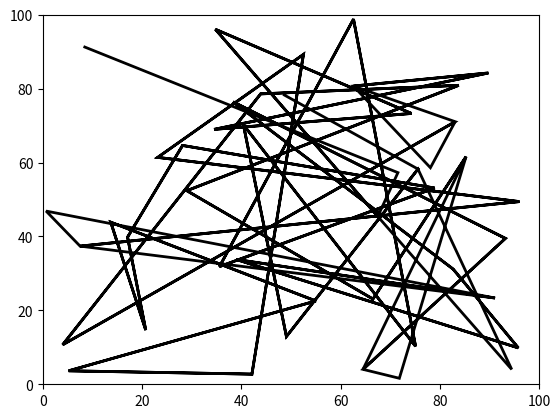
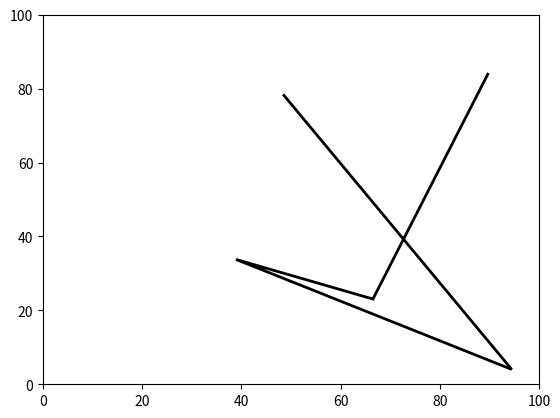
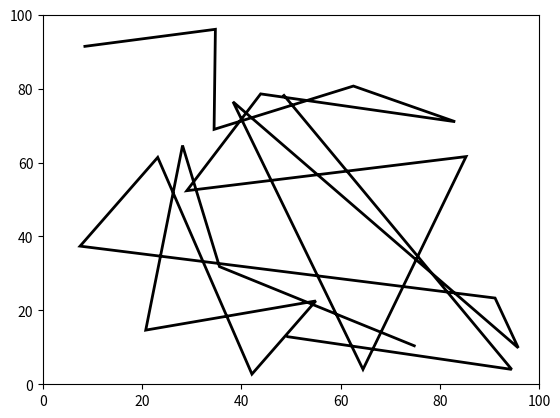
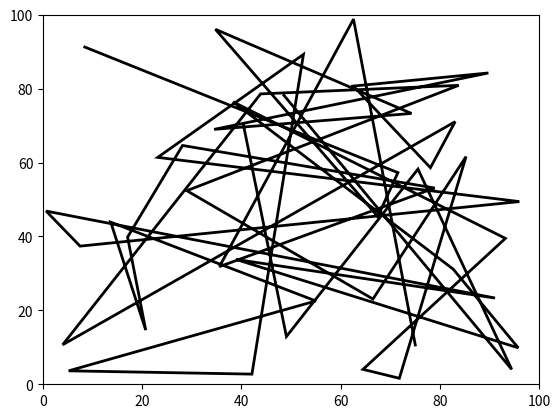

Reproduce these figures in Python, in order.
import math
import matplotlib.pyplot as plt
from matplotlib.path import Path
import matplotlib.patches as patches
import numpy


class MyClass:
    def __init__(self):
        self.myVariable = 0

    def to_do(self, my_input):
        pass


def calDist(point1,point2):
    x1, y1 = point1
    x2, y2 = point2
    dist = math.sqrt((x2-x1)**2+(y2-y1)**2)
    return dist


def calAngle(point1, point2, point3):
    x1, y1 = point1
    x2, y2 = point2
    x3, y3 = point3
    ang = math.degrees(math.atan2(y3 - y2, x3 - x2) - math.atan2(y1 - y2, x1 - x2))
    if ang <0:
        ang =ang + 360
        if ang > 180:
            ang = 360-ang
        return ang
    else:
        if ang > 180:
            ang = 360 - ang
        return ang


def maxDist(point1, point2):
    dist = calDist(point1,point2)
    if dist > 20:
        return False
    else:
        return True


def minDist(point1, point2):
    dist = calDist(point1, point2)
    if dist < 2.5:
        return False
    else:
        return True


def maxAngle(point1, point2, point3):
    angle = calAngle(point1, point2, point3)
    if angle < 30:          #ignore angle
        return True
    else:
        return False


def minAngle(point1, point2, point3):
    angle = calAngle(point1, point2, point3)
    if angle < 10:          #little sharp angle
        return True
    else:
        return False


def cumulAngle(point1, point2, point3, lastAngle, cuAngle):
    cuAngle=cuAngle+lastAngle
    if cuAngle > 30:         #cumulative angle
        return False
    else:
        return True

def slope(point1, point2):
    xs1, ys1 = point1
    xs2, ys2 = point2
    m = (ys1-ys2) / (xs1-xs2)
    z = (ys2-ys1) / (xs2-xs1)
    zed=math.atan(z)
    zedx=math.degrees(zed)
    print("angle", zedx)
    print(z)
    print(m)
    return m

coordinates = [(x[0]*100, x[1]*100) for x in numpy.random.rand(45, 2)]
print(coordinates)
codes= [
    Path.MOVETO, Path.LINETO, Path.LINETO, Path.LINETO, Path.LINETO,
    Path.MOVETO, Path.LINETO, Path.LINETO, Path.LINETO, Path.LINETO,
    Path.LINETO, Path.LINETO, Path.LINETO, Path.LINETO, Path.LINETO,
    Path.LINETO, Path.LINETO, Path.LINETO, Path.LINETO, Path.LINETO,
    Path.LINETO, Path.LINETO, Path.LINETO, Path.LINETO, Path.LINETO,
    Path.LINETO, Path.LINETO, Path.LINETO, Path.LINETO, Path.LINETO,
    Path.LINETO, Path.LINETO, Path.LINETO, Path.LINETO, Path.LINETO,
    Path.LINETO, Path.LINETO, Path.LINETO, Path.LINETO, Path.LINETO,
    Path.LINETO, Path.LINETO, Path.LINETO, Path.LINETO, Path.LINETO
]

k = 0
test=[]
test.append(coordinates[0])
testCode=[]
testCode.append(Path.MOVETO)
l1 = len(coordinates)

for i in range(2,l1-1):
    tfmin=minDist(coordinates[i-1],coordinates[i])
    tfmax=maxDist(coordinates[i-1], coordinates[i])
    if tfmax == True:
        if tfmin== True:
            tfMinAngle = minAngle(coordinates[i-2], coordinates[i-1], coordinates[i])
            tfMaxAngle = maxAngle(coordinates[i-2], coordinates[i-1], coordinates[i])
            if tfMinAngle < True and tfMaxAngle > True:
                test.appent(coordinates[i])
    else:
        test.append(coordinates[i])
ltest=len(test)
for i in range(1,ltest):
    testCode.append(Path.LINETO)

for i in range(1, l1):
    dist = calDist(coordinates[i], coordinates[k])
    if dist > 2.5:
        test.append(coordinates[i])
        testCode.append(Path.LINETO)
        k = i
#print(test)
path3 = Path(test, testCode)
fig3, ax3 = plt.subplots()
patch3 = patches.PathPatch(path3, facecolor='none', lw=2)
ax3.add_patch(patch3)
ax3.set_xlim(0, 100)
ax3.set_ylim(0, 100)


angThree = calAngle(coordinates[3],coordinates[0],coordinates[1])
#print(angThree)
testAng=[]
testAng.append(coordinates[0])
testAng.append(coordinates[1])
testCodeAng=[]
testCodeAng.append(Path.MOVETO)
testCodeAng.append(Path.LINETO)


for i in range(1, l1):
    if i+2 < l1:
        if minDist(coordinates[i-1], coordinates[i]) == True:
            angThree = calAngle(coordinates[i-1], coordinates[i], coordinates[i+1])
            if angThree > 10:
                if maxDist(coordinates[i-1], coordinates[i]) == True:
                    testAng.append(coordinates[i+2])
                    testCodeAng.append(Path.LINETO)
path4=Path(testAng, testCodeAng)
fig4, ax4 = plt.subplots()
patch4 = patches.PathPatch(path4, facecolor='none', lw=2)
ax4.add_patch(patch4)
ax4.set_xlim(0, 100)
ax4.set_ylim(0, 100)



x1=int((l1)/2)-1
coor2=[]
coor2.append(coordinates[0])
codes2=[]
codes2.append((codes[0]))
for i in range(0, x1):
    coor2.append(coordinates[2*i+1])
    codes2.append(codes[2*i+1])
coor2.append(coordinates[l1-1])
codes2.append((codes[l1-1]))
path = Path(coor2, codes2)

fig, ax = plt.subplots()
patch= patches.PathPatch(path, facecolor='none', lw=2)
ax.add_patch(patch)
ax.set_xlim(0, 100)
ax.set_ylim(0, 100)

path2=Path(coordinates, codes)

fig2, ax2=plt.subplots()
patch2= patches.PathPatch(path2, facecolor='none', lw=2)
ax2.add_patch(patch2)
ax2.set_xlim(0, 100)
ax2.set_ylim(0, 100)

plt.show()
